Photos from the image-classification dataset "bloodmnist" in the GitHub repository BhavaniSankarRS/emperical-analysis. Its 8 classes are: basophil, eosinophil, erythroblast, immature granulocytes(myelocytes, metamyelocytes and promyelocytes), lymphocyte, monocyte, neutrophil, platelet.

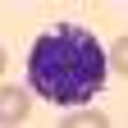
Label: basophil

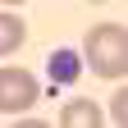
Label: platelet

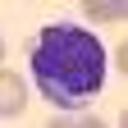
Label: monocyte

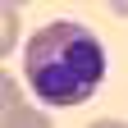
Label: eosinophil

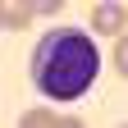
Label: lymphocyte

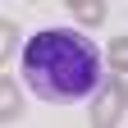
Label: immature granulocytes(myelocytes, metamyelocytes and promyelocytes)
